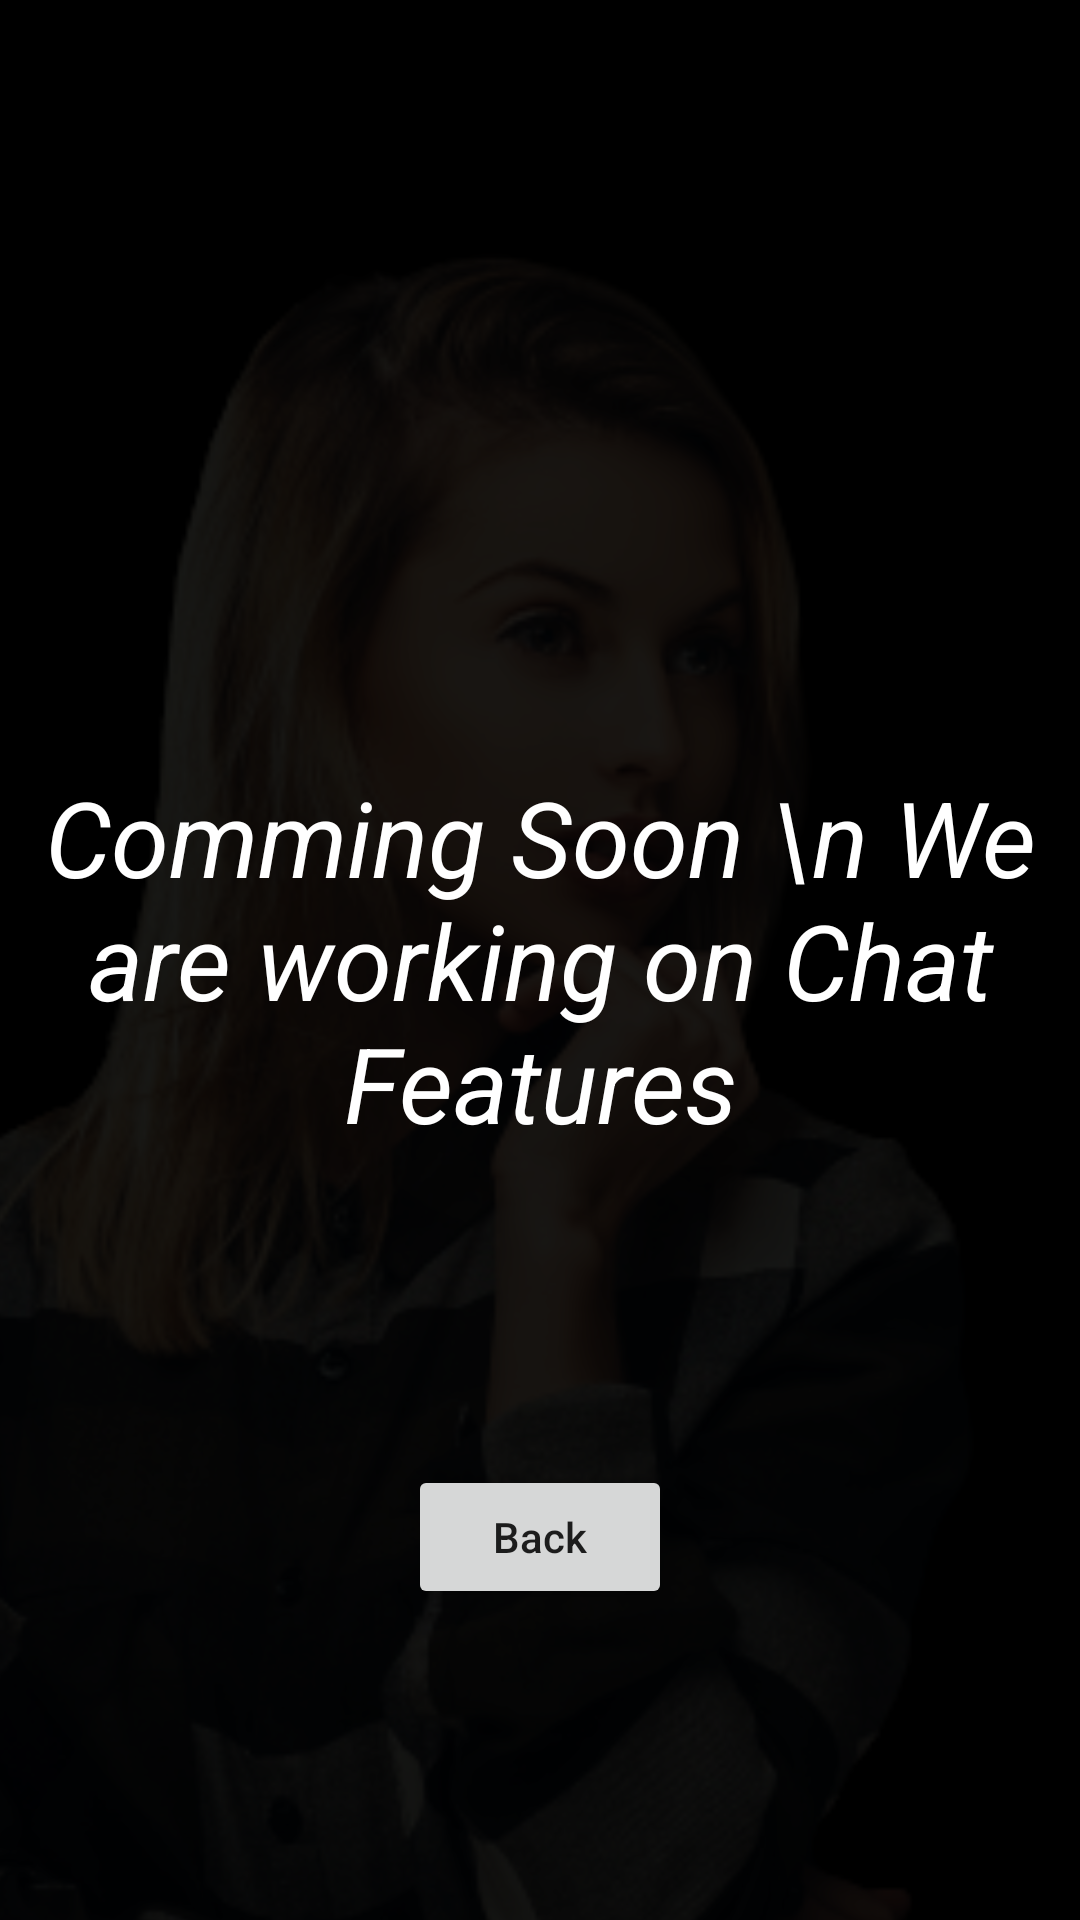

Produce the Android XML layout that renders to this screen, including the resource entries it uses.
<!-- AndroidManifest.xml: application theme Theme.RandomVideoCalling -->
<!-- res/layout/activity_group.xml -->
<?xml version="1.0" encoding="utf-8"?>
<androidx.constraintlayout.widget.ConstraintLayout
    xmlns:android="http://schemas.android.com/apk/res/android"
    xmlns:tools="http://schemas.android.com/tools"
    xmlns:app="http://schemas.android.com/apk/res-auto"
    android:layout_width="match_parent"
    android:layout_height="match_parent"
    tools:context=".Activity.GroupActivity"
    android:background="@drawable/background">

  <TextView
      android:id="@+id/textView"
      android:layout_width="wrap_content"
      android:layout_height="wrap_content"
      android:text="Comming Soon \n We are working on Chat Features"
      android:textAlignment="center"
      android:textColor="@color/white"
      android:textSize="35sp"
      android:textStyle="italic"
      app:layout_constraintBottom_toBottomOf="parent"
      app:layout_constraintEnd_toEndOf="parent"
      app:layout_constraintStart_toStartOf="parent"
      app:layout_constraintTop_toTopOf="parent" />

  <Button
      android:id="@+id/back_Button"
      android:layout_width="wrap_content"
      android:layout_height="wrap_content"
      android:text="Back"
      android:textAllCaps="false"
      app:layout_constraintBottom_toBottomOf="parent"
      app:layout_constraintEnd_toEndOf="parent"
      app:layout_constraintStart_toStartOf="parent"
      app:layout_constraintTop_toBottomOf="@+id/textView" />

</androidx.constraintlayout.widget.ConstraintLayout>
<!-- resources referenced by this layout -->
<resources>
  <color name="white">#FFFFFFFF</color>
  <!-- drawable background: png bitmap (drawable, 455829 bytes) -->
  <style name="Theme.RandomVideoCalling" parent="Theme.MaterialComponents.DayNight.NoActionBar">
          
          <item name="colorPrimary">@color/primiry</item>
          <item name="colorPrimaryVariant">@color/primiry</item>
          <item name="colorOnPrimary">@color/white</item>
          
          <item name="colorSecondary">@color/teal_200</item>
          <item name="colorSecondaryVariant">@color/teal_700</item>
          <item name="colorOnSecondary">@color/black</item>
          
          <item name="android:statusBarColor" tools:targetApi="l">?attr/colorPrimaryVariant</item>
          
      </style>
  <color name="primiry">#1938D5</color>
  <color name="teal_200">#FF03DAC5</color>
  <color name="teal_700">#FF018786</color>
  <color name="black">#FF000000</color>
</resources>
